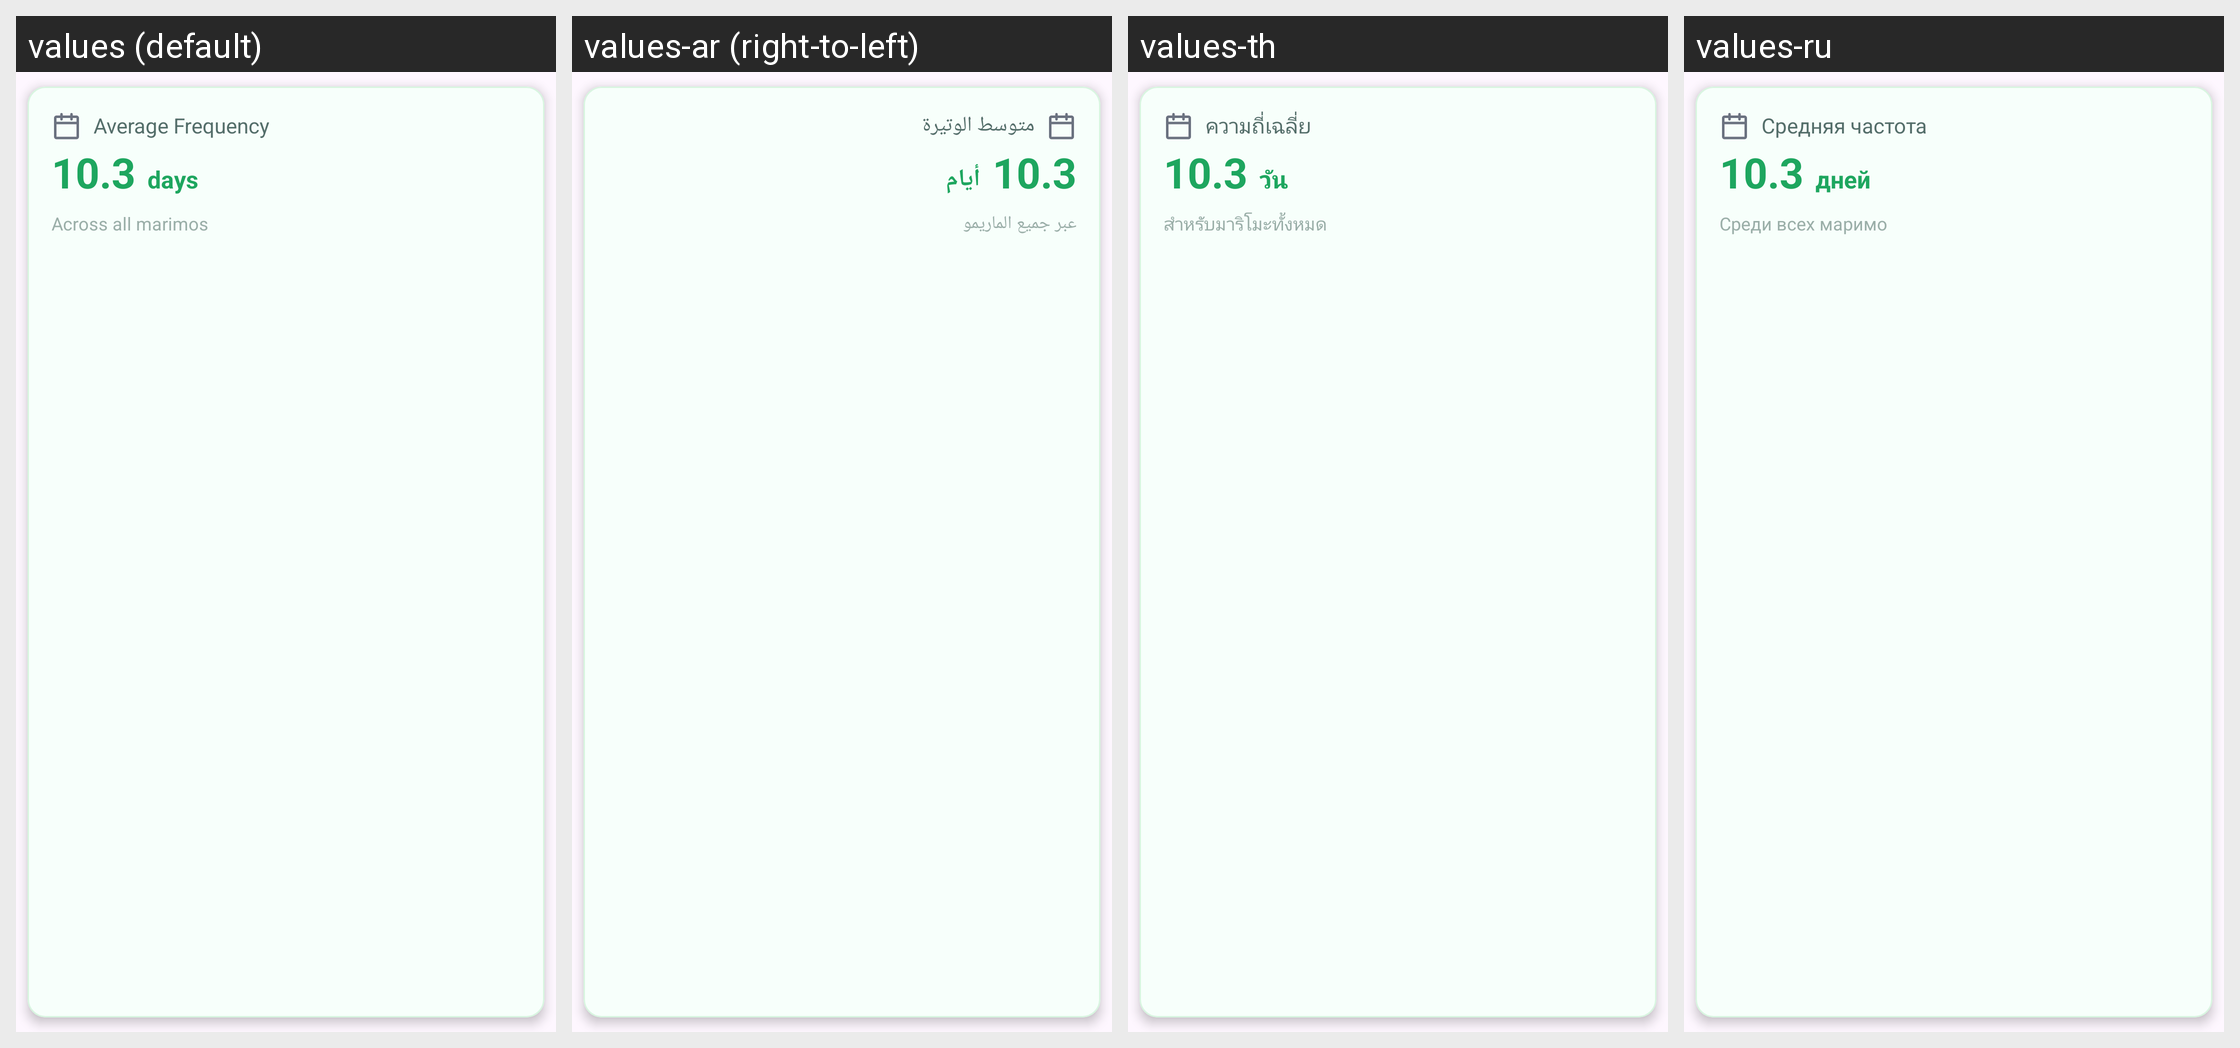

Here is an Android app screen in its default locale and in the app's own translations. Write out the translated-string differences for the strings that appear on this screen.
Android screen res/layout/stats_marimo.xml rendered under 4 locales, left to right: values (default), values-ar (right-to-left), values-th, values-ru. Device: Nexus 5 (rendered at 1080×1920; each locale shown at half size, 540×960, under a caption strip naming it); theme Theme.MarimoCare.
Other locales in the repository, not shown: values-de, values-es, values-fr, values-it, values-ja, values-ko.
Strings drawn on this screen, with the default value and each locale's value (text and hints the layout hard-codes, and strings that could not be matched under every locale, appear in the picture but are not listed):

average_frequency
  values: Average Frequency
  values-ar: متوسط الوتيرة
  values-th: ความถี่เฉลี่ย
  values-ru: Средняя частота

_10_3
  values: 10.3
  values-ar: 10.3
  values-th: 10.3
  values-ru: 10.3

_days
  values: days
  values-ar: أيام
  values-th: วัน
  values-ru: дней

across_all_marimos
  values: Across all marimos
  values-ar: عبر جميع الماريمو
  values-th: สำหรับมาริโมะทั้งหมด
  values-ru: Среди всех маримо
